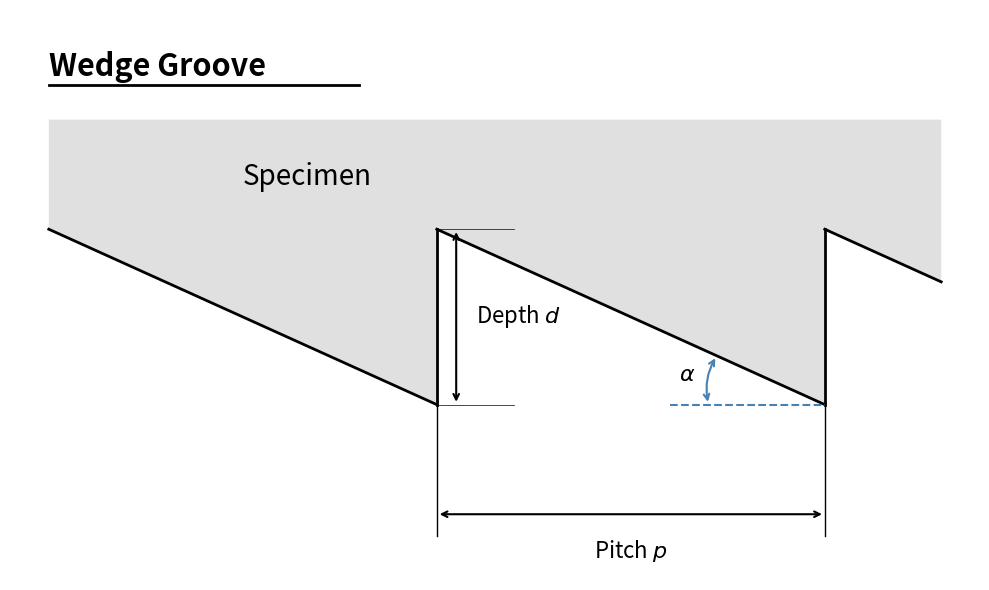
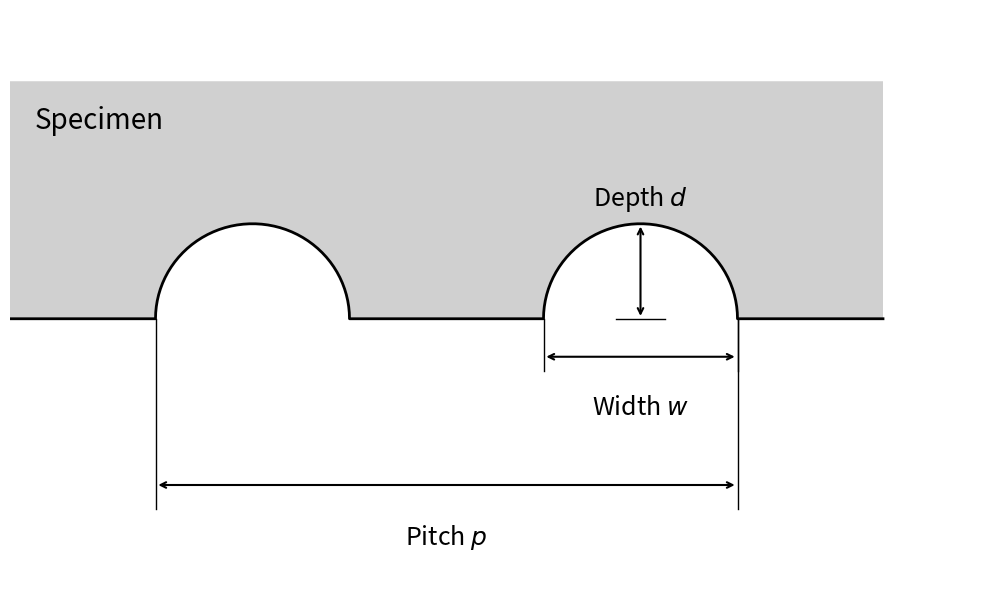

Recreate these plots in Python, in order.
import matplotlib.pyplot as plt
import matplotlib.patches as patches
import numpy as np

# --- Font Settings ---
plt.rcParams['font.family'] = 'sans-serif'

def draw_wedge_groove_fixed():
    """Image 1: Wedge Groove (English)"""
    fig, ax = plt.subplots(figsize=(10, 6))
    
    p = 10.0
    d = 4.0
    y_top_limit = d + 2.5
    
    vertices = [
        (-p, y_top_limit), (-p, d), (0, 0), (0, d),
        (p, 0), (p, d), (p + 3, d * (1 - 3/p)), (p + 3, y_top_limit)
    ]
    
    poly = patches.Polygon(vertices, closed=True, facecolor='#E0E0E0', edgecolor='none')
    ax.add_patch(poly)

    ax.plot([-p, 0], [d, 0], color='black', linewidth=2)
    ax.plot([0, 0], [0, d], color='black', linewidth=2)
    ax.plot([0, p], [d, 0], color='black', linewidth=2)
    ax.plot([p, p], [0, d], color='black', linewidth=2)
    ax.plot([p, p+3], [d, d * (1 - 3/p)], color='black', linewidth=2)

    # English Translations
    ax.text(-p, d + 3.5, "Wedge Groove", fontsize=22, fontweight='bold')
    ax.plot([-p, -p+8], [d + 3.3, d + 3.3], color='black', linewidth=2)
    
    ax.text(-p/2, d + 1.0, "Specimen", fontsize=20)
    # ax.text(-p, -1.5, "Bottom", fontsize=16)

    ax.annotate('', xy=(0.5, 0), xytext=(0.5, d), arrowprops=dict(arrowstyle='<->', lw=1.5))
    ax.text(1.0, d/2, "Depth $d$", fontsize=16, va='center')
    ax.plot([0, 2], [d, d], 'k-', lw=0.5)
    ax.plot([0, 2], [0, 0], 'k-', lw=0.5)

    ax.annotate('', xy=(0, -2.5), xytext=(p, -2.5), arrowprops=dict(arrowstyle='<->', lw=1.5))
    ax.text(p/2, -3.5, "Pitch $p$", fontsize=16, ha='center')
    ax.plot([0, 0], [0, -3], 'k-', lw=1)
    ax.plot([p, p], [0, -3], 'k-', lw=1)

    origin_x = p
    origin_y = 0
    r_alpha = 3.0
    theta_rad = np.arctan2(d, p)
    
    ax.plot([origin_x - r_alpha - 1.0, origin_x], [0, 0], color='steelblue', linewidth=1.5, linestyle='--')
    
    start_x = origin_x - r_alpha
    start_y = 0
    end_x = origin_x + r_alpha * np.cos(np.pi - theta_rad)
    end_y = origin_y + r_alpha * np.sin(np.pi - theta_rad)
    
    ax.annotate('', xy=(end_x, end_y), xytext=(start_x, start_y),
                arrowprops=dict(arrowstyle='<->', color='steelblue', lw=1.5, 
                                connectionstyle='arc3,rad=-0.2'))
    
    mid_angle = np.pi - (theta_rad / 2)
    text_dist = r_alpha + 0.6
    text_x = origin_x + text_dist * np.cos(mid_angle)
    text_y = origin_y + text_dist * np.sin(mid_angle)
    ax.text(text_x, text_y, r'$\alpha$', fontsize=16, color='black', va='center', ha='center')

    # Fix: Use raw string and \leq for safety
    # ax.annotate(r'Groove bottom R $\leq$ 0.03', xy=(p, d), xytext=(p-1, d+4),arrowprops=dict(arrowstyle='->', color='steelblue', lw=0.5), fontsize=14)
    # circle = patches.Circle((p, d), radius=0.2, fill=False, color='black', lw=1)
    # ax.add_patch(circle)

    ax.set_xlim(-p-1, p+4)
    ax.set_ylim(-4, d+5)
    ax.axis('off')
    plt.tight_layout()
    plt.show()

def draw_rounded_profile_fixed():
    """Image 2: Rounded Groove (English)"""
    fig, ax = plt.subplots(figsize=(10, 6))

    w = 4.0        
    d_val = w / 2  
    offset_p = 8.0 
    
    margin_x = 3.0
    x_min = -margin_x
    x_max = offset_p + w + margin_x
    y_max = d_val + 3.0
    y_base = 0.0

    theta = np.linspace(np.pi, 0, 50)
    
    x_flat1 = np.linspace(x_min, 0, 10)
    y_flat1 = np.full_like(x_flat1, y_base)
    x_arc1 = (w/2) + (w/2) * np.cos(theta)
    y_arc1 = y_base + (w/2) * np.sin(theta)
    
    x_flat2 = np.linspace(w, offset_p, 10)
    y_flat2 = np.full_like(x_flat2, y_base)
    
    x_arc2 = offset_p + (w/2) + (w/2) * np.cos(theta)
    y_arc2 = y_base + (w/2) * np.sin(theta)
    x_flat3 = np.linspace(offset_p + w, x_max, 10)
    y_flat3 = np.full_like(x_flat3, y_base)
    
    x_all = np.concatenate([x_flat1, x_arc1, x_flat2, x_arc2, x_flat3])
    y_all = np.concatenate([y_flat1, y_arc1, y_flat2, y_arc2, y_flat3])
    
    poly_x = np.concatenate([x_all, [x_max, x_min]])
    poly_y = np.concatenate([y_all, [y_max, y_max]])
    poly = patches.Polygon(np.column_stack((poly_x, poly_y)), closed=True, facecolor='#D0D0D0', edgecolor='none')
    ax.add_patch(poly)

    ax.plot(x_all, y_all, color='black', linewidth=2)

    # English Translations
    ax.text(x_min + 0.5, y_max - 1.0, "Specimen", fontsize=20, ha='left')
    # ax.text(x_min + 0.5, -1.0, "Bottom", fontsize=20, ha='left')

    w_arrow_y = -0.8 
    w_start = offset_p
    w_end = offset_p + w
    
    ax.annotate('', xy=(w_start, w_arrow_y), xytext=(w_end, w_arrow_y), 
                arrowprops=dict(arrowstyle='<->', lw=1.5, color='black'))
    ax.plot([w_start, w_start], [0, w_arrow_y - 0.3], 'k-', lw=1)
    ax.plot([w_end, w_end], [0, w_arrow_y - 0.3], 'k-', lw=1)
    ax.text(offset_p + w/2, w_arrow_y - 0.8, "Width $w$", fontsize=18, ha='center', va='top')

    arrow_y = -3.5 
    p_start = 0
    p_end = offset_p + w
    
    ax.annotate('', xy=(p_start, arrow_y), xytext=(p_end, arrow_y), 
                arrowprops=dict(arrowstyle='<->', lw=1.5, color='black'))
    ax.plot([p_start, p_start], [0, arrow_y - 0.5], 'k-', lw=1) 
    ax.plot([p_end, p_end], [0, arrow_y - 0.5], 'k-', lw=1)
    ax.text((p_start + p_end)/2, arrow_y - 0.8, "Pitch $p$", fontsize=18, ha='center', va='top')

    # Depth d - Positioned ABOVE the arrow
    top_y = d_val
    center_x = offset_p + w/2
    
    ax.annotate('', xy=(center_x, 0), xytext=(center_x, top_y), 
                arrowprops=dict(arrowstyle='<->', lw=1.5, color='black'))
    ax.plot([center_x - 0.5, center_x + 0.5], [0, 0], 'k-', lw=1)
    
    # Text position adjusted: y = top_y + margin, ha='center', va='bottom'
    ax.text(center_x, top_y + 0.2, "Depth $d$", fontsize=18, ha='center', va='bottom')

    ax.set_xlim(x_min, x_max + 2)
    ax.set_ylim(-5.5, y_max + 1.5) # Increase upper limit for text space
    ax.axis('off')
    plt.tight_layout()
    plt.show()

if __name__ == "__main__":
    draw_wedge_groove_fixed()
    draw_rounded_profile_fixed()
